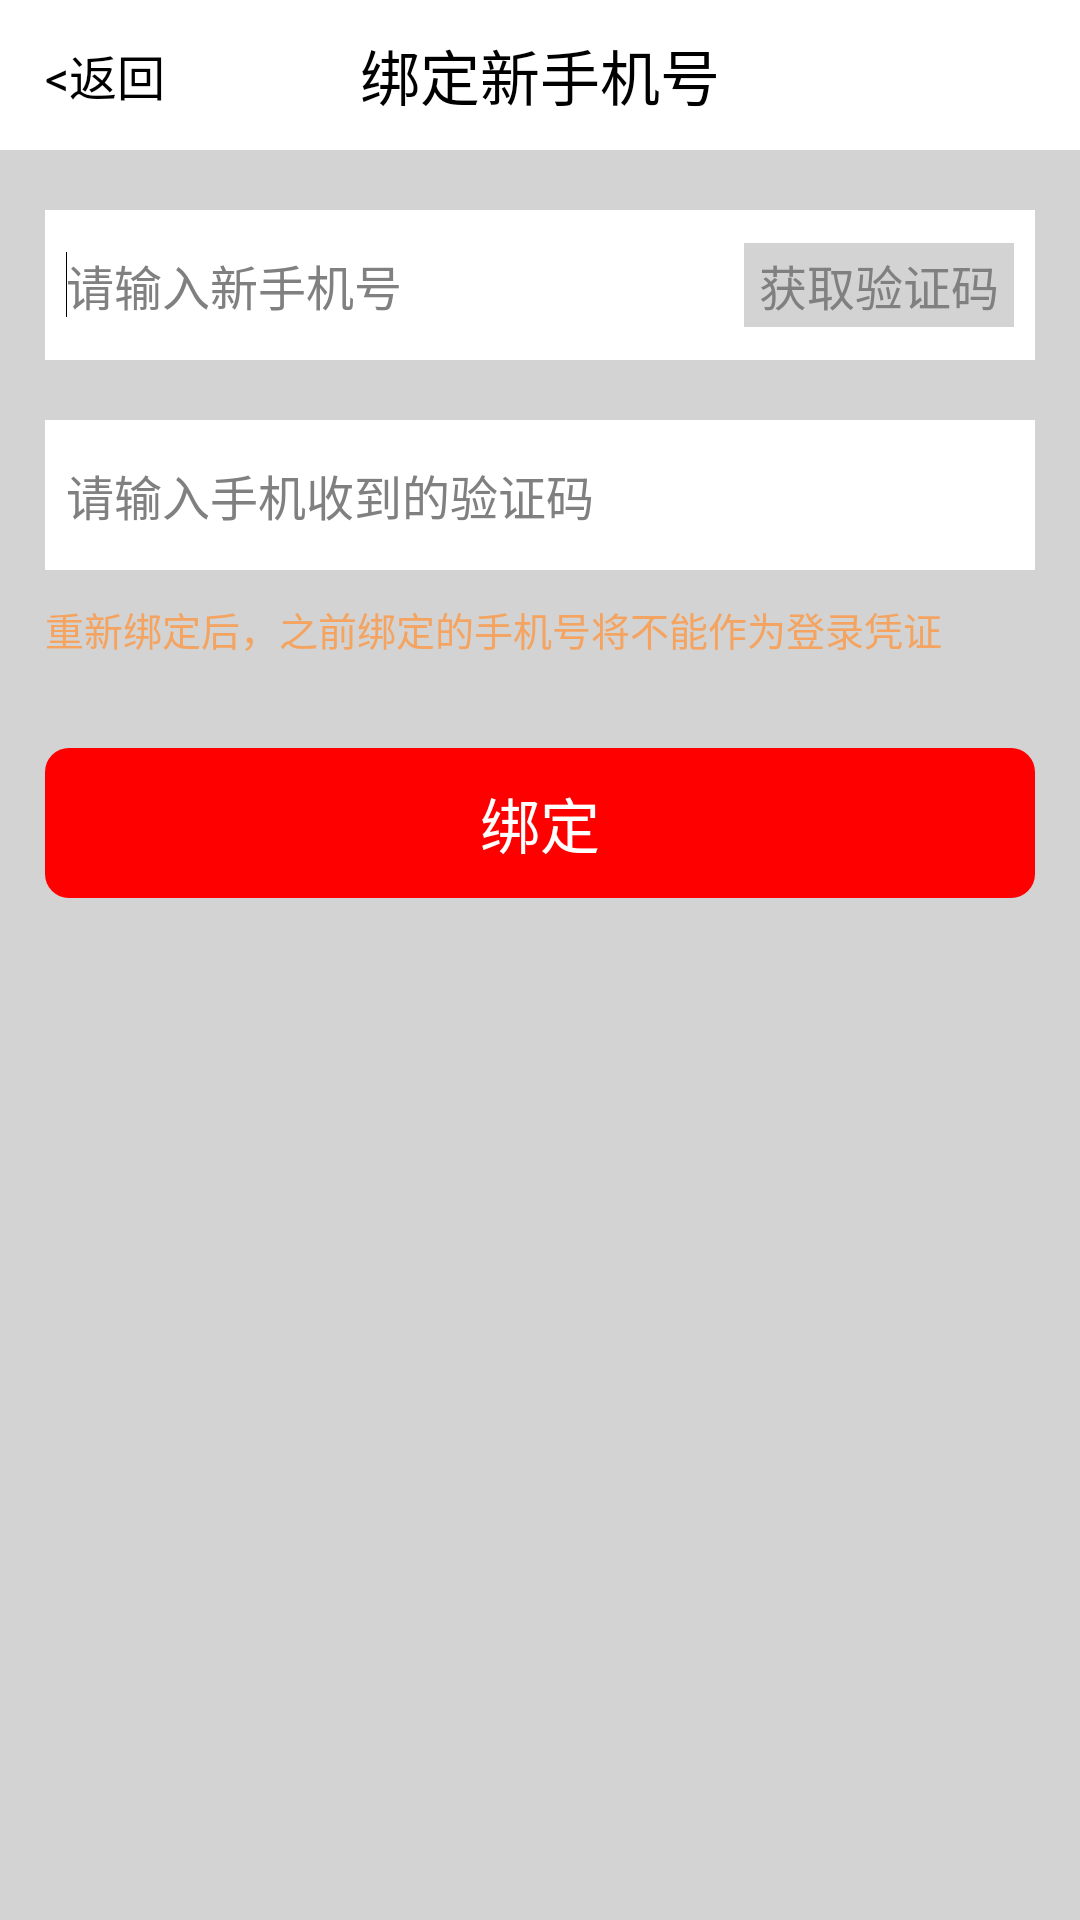

Reconstruct the res/layout file that produces this screen, plus the resources it refers to.
<!-- AndroidManifest.xml: activity theme android:Theme.Light.NoTitleBar.Fullscreen -->
<!-- res/layout/activity_bind_new_phone.xml -->
<?xml version="1.0" encoding="utf-8"?>

<RelativeLayout xmlns:android="http://schemas.android.com/apk/res/android"
    android:layout_width="fill_parent"
    android:layout_height="fill_parent"
    android:background="@color/transparent_write"
    android:orientation="vertical" >

    
    <RelativeLayout
        android:id="@+id/title_bar"
        android:layout_width="fill_parent"
        android:layout_height="@dimen/title_height"
        android:background="@color/white" >

        <TextView
            android:id="@+id/bind_new_phone_text"
            android:layout_width="wrap_content"
            android:layout_height="wrap_content"
            android:layout_centerVertical="true"
            android:layout_centerHorizontal="true"
            android:gravity="center"
            android:text="@string/bind_new_phone_text"
            android:textColor="@color/black"
            android:textSize="@dimen/padding_36" />

        <TextView
            android:id="@+id/back_label"
            android:layout_width="wrap_content"
            android:layout_height="wrap_content"
            android:layout_centerVertical="true"
            android:layout_marginLeft="@dimen/back_btn_margin_left"
            android:gravity="center"
            android:onClick="doBack"
            android:text="@string/back_label"
            android:textColor="@color/black"
            android:textSize="@dimen/padding_30" />

    </RelativeLayout>

    
    <LinearLayout
        android:id="@+id/view_content_container"
        android:layout_width="fill_parent"
        android:layout_height="fill_parent"
        android:layout_below="@id/title_bar"
        android:background="@color/lightgray"
        android:orientation="vertical" >

        <LinearLayout
            android:layout_width="fill_parent"
            android:layout_height="@dimen/single_container_height"
            android:layout_marginTop="@dimen/padding_36"
            android:layout_marginRight="@dimen/single_container_margin_right"
            android:layout_marginLeft="@dimen/single_container_margin_left"
            android:background="@color/white">
	        <EditText
	            android:id="@+id/new_phone_text"
	            android:layout_width="wrap_content"
	            android:layout_height="wrap_content"
                android:layout_gravity="center_vertical"
                android:layout_marginLeft="@dimen/padding_14"
	            android:background="@color/white"
	            android:hint="@string/new_phone_text_hint"
	            android:inputType="phone"
	            android:maxLength="11"
	            android:textSize="@dimen/padding_30" >

	            <requestFocus />
	        </EditText>
	        <RelativeLayout
                android:layout_width="wrap_content"
                android:layout_height="wrap_content"
                android:layout_gravity="center_vertical">
                <Button
                    android:id="@+id/sms_code_btn"
                    android:layout_width="wrap_content"
                    android:layout_height="@dimen/padding_50"
                    android:layout_marginRight="@dimen/padding_14"
                    android:layout_alignParentRight="true"
                    android:layout_gravity="center_vertical"
                    android:background="@color/lightgray"
                    android:onClick="doSendSMSCode"
                    android:paddingLeft="@dimen/padding_10"
                    android:paddingRight="@dimen/padding_10"
                    android:text="@string/sms_code_btn"
                    android:textColor="@color/gray"
                    android:textSize="@dimen/padding_30" />

            </RelativeLayout>
        </LinearLayout>
        <LinearLayout
            android:layout_width="fill_parent"
            android:layout_height="@dimen/single_container_height"
            android:layout_marginTop="@dimen/padding_36"
            android:layout_marginRight="@dimen/single_container_margin_right"
            android:layout_marginLeft="@dimen/single_container_margin_left"
            android:background="@color/white">

	        <EditText
	            android:id="@+id/sms_code_text"
	            android:layout_width="wrap_content"
	            android:layout_height="wrap_content"
                android:layout_gravity="center_vertical"
                android:layout_marginLeft="@dimen/padding_14"
	            android:background="@color/white"
	            android:hint="@string/sms_code_text_hint"
	            android:inputType="number"
	            android:maxLength="4"
	            android:textSize="@dimen/padding_30" />

        </LinearLayout>

        <TextView
            android:layout_width="wrap_content"
            android:layout_height="wrap_content"
            android:layout_marginTop="@dimen/padding_18"
            android:layout_marginRight="@dimen/single_container_margin_right"
            android:layout_marginLeft="@dimen/single_container_margin_left"
            android:text="@string/bind_new_phone_view"
            android:textColor="@color/sandybrown"
            android:textSize="@dimen/padding_24" />

        <Button
            android:id="@+id/bind_btn"
            android:layout_width="fill_parent"
            android:layout_height="@dimen/bottom_btn_height"
            android:layout_marginTop="@dimen/padding_54"
            android:layout_marginRight="@dimen/bottom_btn_margin_right"
            android:layout_marginLeft="@dimen/bottom_btn_margin_left"
            android:background="@drawable/bottom_btn_shape"
            android:onClick="doBind"
            android:text="@string/bind_btn"
            android:textColor="@color/white"
            android:textSize="@dimen/padding_36" />



    </LinearLayout>

    <include
        android:id="@+id/view_loading_container"
        android:layout_width="fill_parent"
        android:layout_height="fill_parent"
        android:layout_centerHorizontal="true"
        android:layout_centerVertical="true"
        layout="@layout/view_loading" />

</RelativeLayout>
<!-- res/layout/view_loading.xml (included above) -->
<?xml version="1.0" encoding="utf-8"?>

<LinearLayout xmlns:android="http://schemas.android.com/apk/res/android"
    xmlns:up="http://schemas.android.com/apk/res/com.unionpay.client3"
    android:layout_width="fill_parent"
    android:layout_height="fill_parent"
    android:orientation="vertical"
    android:visibility="gone" >

    <LinearLayout
        android:id="@+id/view_loading"
        android:layout_width="fill_parent"
        android:layout_height="fill_parent"
        android:gravity="center"
        android:orientation="vertical" >

        <TextView
            android:layout_width="wrap_content"
            android:layout_height="wrap_content"
            android:visibility="gone"
            android:text="@string/tip_loading" />

        <ProgressBar
            android:id="@+id/dialog_progress"
            android:layout_width="wrap_content"
            android:layout_height="wrap_content"
            android:indeterminateDrawable="@drawable/ic_spinner" />
    </LinearLayout>

	

    <LinearLayout
        android:id="@+id/view_loading_fail"
        android:layout_width="fill_parent"
        android:layout_height="fill_parent"
        android:gravity="center"
        android:orientation="vertical"
        android:visibility="gone" >

        <TextView
            android:id="@+id/tip_load_fail"
            android:layout_width="wrap_content"
            android:layout_height="wrap_content"
            android:text="@string/tip_load_fail" />

        <Button
            android:id="@+id/btn_reload"
            android:layout_width="wrap_content"
            android:layout_height="wrap_content"
            android:text="@string/btn_reload" />
    </LinearLayout>

</LinearLayout>
<!-- resources referenced by this layout -->
<resources>
  <color name="black">#000000</color>
  <color name="gray">#808080</color>
  <color name="lightgray">#D3D3D3</color>
  <color name="sandybrown">#F4A460</color>
  <color name="transparent_write">#ffffffff</color>
  <color name="white">#FFFFFF</color>
  <dimen name="back_btn_margin_left">15dp</dimen>
  <dimen name="bottom_btn_height">50dp</dimen>
  <dimen name="bottom_btn_margin_left">15dp</dimen>
  <dimen name="bottom_btn_margin_right">15dp</dimen>
  <dimen name="padding_10">5dp</dimen>
  <dimen name="padding_14">7dp</dimen>
  <dimen name="padding_18">10dp</dimen>
  <dimen name="padding_24">13dp</dimen>
  <dimen name="padding_30">16dp</dimen>
  <dimen name="padding_36">20dp</dimen>
  <dimen name="padding_50">28dp</dimen>
  <dimen name="padding_54">30dp</dimen>
  <dimen name="single_container_height">50dp</dimen>
  <dimen name="single_container_margin_left">15dp</dimen>
  <dimen name="single_container_margin_right">15dp</dimen>
  <dimen name="title_height">50dp</dimen>
  <!-- drawable bottom_btn_shape (drawable) -->
  <?xml version="1.0" encoding="UTF-8"?>
  
  <shape
      xmlns:android="http://schemas.android.com/apk/res/android"
      android:shape="rectangle">
      
      <solid android:color="#FF0000" />
      
      
      <corners android:radius="8dip" />
  
      
      <padding
         android:left="10dp"
         android:top="10dp"
         android:right="10dp"
         android:bottom="10dp"
      />
  </shape>
  <!-- drawable ic_spinner (drawable) -->
  <?xml version="1.0" encoding="utf-8"?>
  
  <rotate android:drawable="@drawable/im_loading" android:fromDegrees="0.0" android:toDegrees="1080.0" android:pivotX="50.0%" android:pivotY="50.0%"
    xmlns:android="http://schemas.android.com/apk/res/android" />
  <string name="back_label">&lt;返回</string>
  <string name="bind_btn">绑定</string>
  <string name="bind_new_phone_text">绑定新手机号</string>
  <string name="bind_new_phone_view">重新绑定后，之前绑定的手机号将不能作为登录凭证</string>
  <string name="btn_reload">点击重试</string>
  <string name="new_phone_text_hint">请输入新手机号</string>
  <string name="sms_code_btn">获取验证码</string>
  <string name="sms_code_text_hint">请输入手机收到的验证码</string>
  <string name="tip_load_fail">网络连接超时</string>
  <string name="tip_loading">加载中…</string>
  <!-- drawable im_loading: png bitmap (drawable-hdpi, 4680 bytes) -->
</resources>
